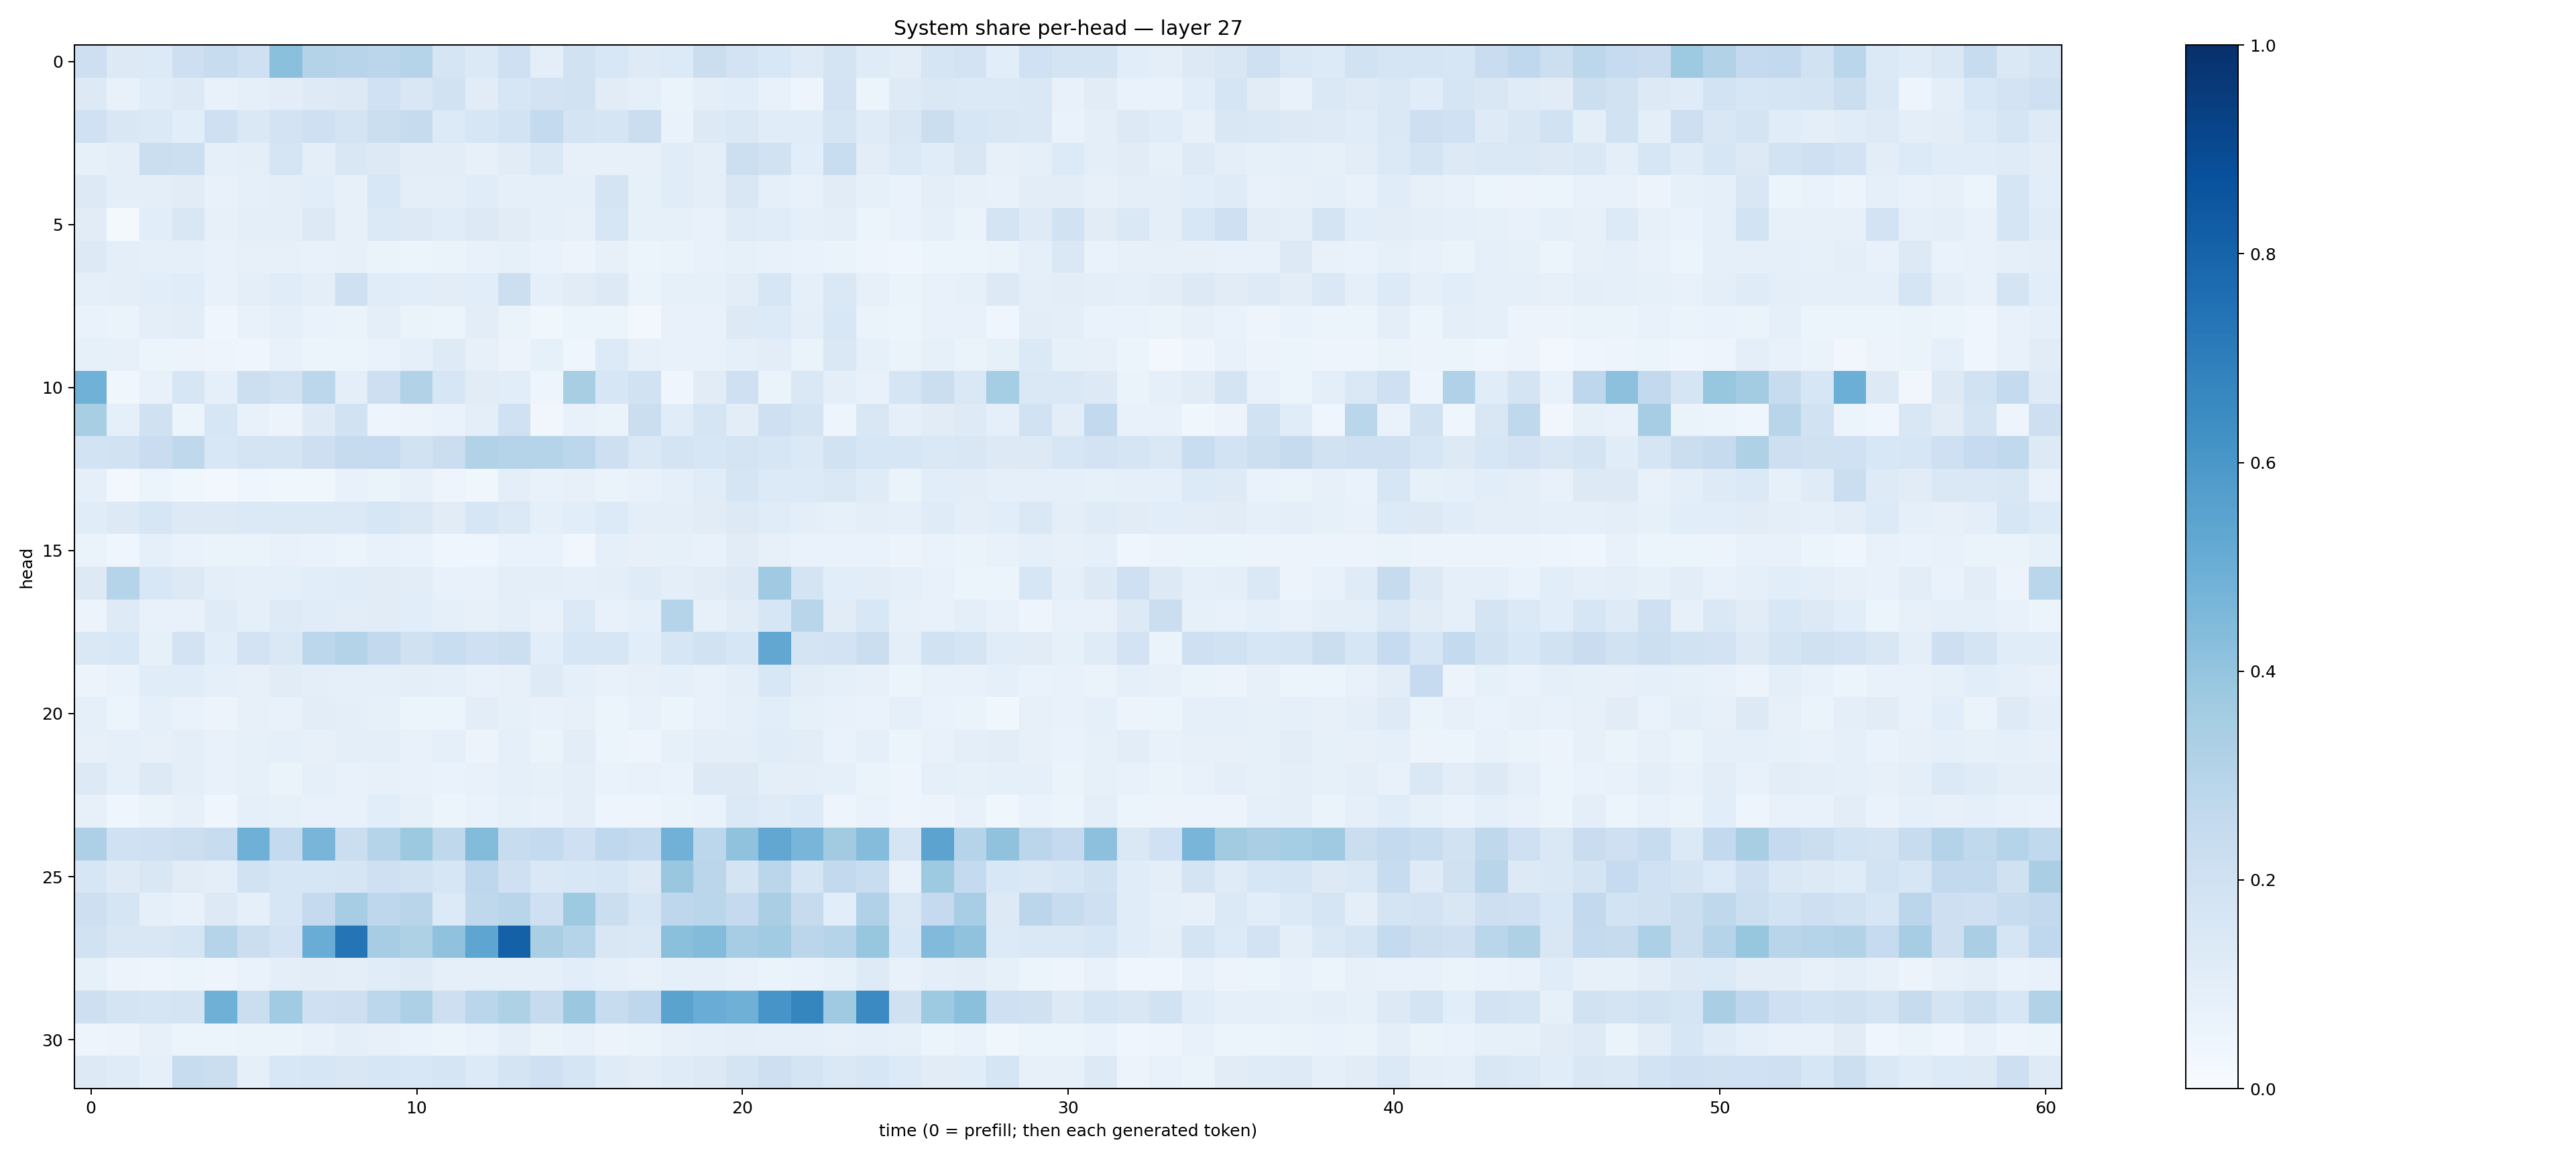

The file beside this chart, header and first rows:
0.21110958, 0.12507226, 0.1340368, 0.21107979, 0.23506978, 0.2077635, 0.4197705, 0.30742484, 0.29323718, 0.2813117, 0.30008233, 0.1641217, 0.13749631, 0.20324484, 0.09967717, 0.19330132, 0.15426913, 0.123189695, 0.13563147, 0.22477917, 0.18104796, 0.15328872, 0.122573584, 0.17626864
0.1326, 0.07237, 0.1161, 0.1292, 0.0779, 0.08719, 0.1033, 0.1239, 0.1262, 0.1994, 0.1503, 0.1916, 0.1108, 0.1582, 0.1801, 0.1894, 0.1128, 0.08718, 0.0646, 0.0943, 0.1064, 0.07468, 0.04708, 0.1821
0.1997, 0.1518, 0.1393, 0.1088, 0.2085, 0.1406, 0.1824, 0.2106, 0.1736, 0.2249, 0.2438, 0.1347, 0.1587, 0.1845, 0.2548, 0.1749, 0.1664, 0.2196, 0.06942, 0.1266, 0.147, 0.1159, 0.1168, 0.1696
0.08405, 0.09798, 0.2232, 0.2165, 0.0901, 0.09531, 0.1717, 0.1011, 0.1489, 0.126, 0.1031, 0.1017, 0.08182, 0.1108, 0.1433, 0.08201, 0.08149, 0.07873, 0.1139, 0.09948, 0.2158, 0.1923, 0.1069, 0.2323
0.1287, 0.0957, 0.09671, 0.1131, 0.07379, 0.08772, 0.09439, 0.1083, 0.08077, 0.1539, 0.1008, 0.09975, 0.1169, 0.08783, 0.09047, 0.08925, 0.1724, 0.08409, 0.1158, 0.09935, 0.1491, 0.08635, 0.07574, 0.1129
0.1129, 0.01564, 0.106, 0.1494, 0.08202, 0.09943, 0.0978, 0.1256, 0.08132, 0.137, 0.1252, 0.1134, 0.1267, 0.1098, 0.08613, 0.08089, 0.1584, 0.08447, 0.08438, 0.07357, 0.1207, 0.1164, 0.09198, 0.09907
0.1326, 0.09695, 0.09037, 0.08594, 0.07129, 0.08, 0.08134, 0.07584, 0.07831, 0.06616, 0.06218, 0.06622, 0.07674, 0.0848, 0.06999, 0.05664, 0.08044, 0.05207, 0.06417, 0.07286, 0.08378, 0.07122, 0.06881, 0.06589
0.0901, 0.09801, 0.1083, 0.1151, 0.07515, 0.09833, 0.1154, 0.1014, 0.2102, 0.1162, 0.1076, 0.1035, 0.1071, 0.2167, 0.08807, 0.1104, 0.1311, 0.06327, 0.08275, 0.08536, 0.102, 0.1579, 0.08673, 0.1453
0.06929, 0.06543, 0.0979, 0.1054, 0.04644, 0.07052, 0.09122, 0.06723, 0.06374, 0.09404, 0.06337, 0.06087, 0.1037, 0.06459, 0.0355, 0.06001, 0.05381, 0.02899, 0.07335, 0.07086, 0.1275, 0.1365, 0.09513, 0.1528
0.0824, 0.07905, 0.06223, 0.05493, 0.04762, 0.04271, 0.07628, 0.05262, 0.05107, 0.0683, 0.08726, 0.1226, 0.08044, 0.05661, 0.08278, 0.03997, 0.1336, 0.08183, 0.07144, 0.07081, 0.0912, 0.1034, 0.06633, 0.1456
0.4868, 0.03877, 0.07036, 0.1609, 0.09181, 0.2166, 0.1881, 0.2778, 0.09905, 0.2135, 0.3098, 0.1612, 0.1117, 0.1073, 0.04908, 0.3433, 0.1637, 0.1902, 0.04424, 0.1116, 0.2091, 0.06519, 0.1467, 0.09456
0.3408, 0.09259, 0.196, 0.06085, 0.164, 0.07568, 0.05783, 0.1219, 0.1934, 0.04851, 0.0571, 0.06923, 0.09723, 0.2025, 0.03302, 0.0723, 0.06396, 0.2236, 0.1149, 0.1691, 0.1016, 0.2072, 0.1724, 0.04883
0.186, 0.193, 0.2303, 0.2713, 0.154, 0.1751, 0.1785, 0.2137, 0.2434, 0.2465, 0.1879, 0.2195, 0.311, 0.3029, 0.2999, 0.2796, 0.2142, 0.1461, 0.1783, 0.1636, 0.1795, 0.1568, 0.1379, 0.1909
0.09116, 0.02756, 0.05334, 0.0374, 0.02861, 0.03934, 0.03597, 0.03538, 0.07349, 0.06426, 0.07985, 0.04693, 0.03777, 0.09508, 0.07792, 0.07818, 0.06602, 0.07512, 0.08914, 0.1168, 0.1694, 0.1342, 0.1363, 0.1477
0.1135, 0.1295, 0.1586, 0.129, 0.1301, 0.1381, 0.1389, 0.1391, 0.14, 0.1589, 0.1412, 0.1109, 0.1612, 0.1388, 0.08913, 0.1084, 0.1361, 0.098, 0.09606, 0.1112, 0.1293, 0.1153, 0.1005, 0.08309
0.0664, 0.04304, 0.0933, 0.06741, 0.06508, 0.06567, 0.07191, 0.06878, 0.05968, 0.07648, 0.06841, 0.04225, 0.04486, 0.06761, 0.06962, 0.03126, 0.08642, 0.07962, 0.08293, 0.07741, 0.1099, 0.0807, 0.06663, 0.06841
0.1319, 0.2989, 0.1557, 0.1271, 0.0992, 0.08891, 0.08991, 0.1075, 0.115, 0.1099, 0.1045, 0.07238, 0.07107, 0.09987, 0.09523, 0.08725, 0.09814, 0.1206, 0.09907, 0.112, 0.1319, 0.3702, 0.1754, 0.1075
0.05663, 0.1216, 0.07637, 0.07462, 0.1207, 0.08829, 0.1227, 0.117, 0.1034, 0.1108, 0.1082, 0.09007, 0.08171, 0.1002, 0.07546, 0.1398, 0.07705, 0.08939, 0.297, 0.07959, 0.1115, 0.1597, 0.2901, 0.1127
0.1413, 0.1556, 0.08456, 0.1829, 0.1073, 0.1818, 0.1431, 0.2785, 0.3058, 0.2587, 0.1968, 0.2324, 0.2062, 0.2176, 0.1089, 0.1611, 0.1627, 0.1078, 0.16, 0.1876, 0.1567, 0.531, 0.1743, 0.1804
0.05625, 0.06758, 0.1152, 0.116, 0.0876, 0.08104, 0.1097, 0.09451, 0.09036, 0.0875, 0.09535, 0.08628, 0.07424, 0.0806, 0.1219, 0.08985, 0.07808, 0.08195, 0.08858, 0.07102, 0.09967, 0.1536, 0.1034, 0.087
0.08999, 0.06197, 0.08745, 0.06847, 0.05477, 0.07911, 0.07141, 0.1025, 0.09625, 0.08291, 0.06109, 0.06015, 0.1026, 0.08295, 0.07351, 0.07822, 0.05137, 0.07177, 0.05297, 0.07188, 0.08843, 0.1071, 0.08237, 0.07369
0.08159, 0.09153, 0.07957, 0.09909, 0.07498, 0.08469, 0.09291, 0.0816, 0.09872, 0.09522, 0.0706, 0.0925, 0.05784, 0.08682, 0.06362, 0.1036, 0.06143, 0.0476, 0.08264, 0.09631, 0.09413, 0.1171, 0.1034, 0.06884
0.1254, 0.09246, 0.1251, 0.09554, 0.07511, 0.08485, 0.0646, 0.0901, 0.07614, 0.07916, 0.07365, 0.06786, 0.07468, 0.0887, 0.08377, 0.09675, 0.07008, 0.07443, 0.06643, 0.132, 0.1312, 0.09825, 0.1013, 0.0916
0.08001, 0.03952, 0.06606, 0.07902, 0.04391, 0.08919, 0.08509, 0.07166, 0.07388, 0.1069, 0.08395, 0.05395, 0.0678, 0.08312, 0.071, 0.09425, 0.04887, 0.04971, 0.06402, 0.06805, 0.1374, 0.1187, 0.1342, 0.05031
0.3265, 0.2019, 0.2076, 0.2156, 0.242, 0.4915, 0.2548, 0.4649, 0.2248, 0.3028, 0.3776, 0.2709, 0.4392, 0.2407, 0.2545, 0.2069, 0.267, 0.2569, 0.4807, 0.2797, 0.4087, 0.5309, 0.4671, 0.3614
0.1619, 0.1236, 0.1493, 0.1097, 0.09724, 0.1947, 0.1578, 0.1614, 0.1643, 0.2048, 0.1899, 0.1588, 0.275, 0.2043, 0.1411, 0.1558, 0.1564, 0.1271, 0.3874, 0.2845, 0.1794, 0.2847, 0.1709, 0.2584
0.2122, 0.1647, 0.08846, 0.07622, 0.129, 0.08845, 0.157, 0.2521, 0.3508, 0.2739, 0.29, 0.1337, 0.2697, 0.2897, 0.2044, 0.3731, 0.2211, 0.1611, 0.2757, 0.2877, 0.2506, 0.3366, 0.2426, 0.1088
0.1889, 0.1488, 0.1503, 0.1647, 0.3037, 0.2191, 0.1813, 0.5056, 0.7349, 0.3505, 0.3241, 0.4081, 0.5385, 0.8097, 0.3393, 0.298, 0.1495, 0.1444, 0.4186, 0.4381, 0.3501, 0.3635, 0.2828, 0.2997
0.08246, 0.0549, 0.04704, 0.05301, 0.05072, 0.06991, 0.09398, 0.1045, 0.1015, 0.1143, 0.1249, 0.09111, 0.09284, 0.08913, 0.09301, 0.107, 0.08957, 0.0721, 0.09064, 0.09035, 0.078, 0.06533, 0.06692, 0.08327
0.2146, 0.1722, 0.1667, 0.1784, 0.4911, 0.2189, 0.3654, 0.2033, 0.2112, 0.281, 0.3246, 0.2139, 0.2878, 0.3227, 0.2446, 0.3809, 0.2361, 0.2748, 0.5486, 0.5044, 0.4918, 0.6091, 0.6714, 0.3686
0.04962, 0.058, 0.08189, 0.05289, 0.05314, 0.06261, 0.06339, 0.0772, 0.09829, 0.08051, 0.06896, 0.06141, 0.06754, 0.09695, 0.06561, 0.07732, 0.05724, 0.06566, 0.08151, 0.08823, 0.1001, 0.08882, 0.09013, 0.08132
0.1289, 0.1209, 0.0922, 0.2353, 0.2225, 0.08825, 0.1537, 0.1613, 0.1516, 0.1603, 0.1552, 0.1689, 0.1364, 0.1745, 0.2095, 0.1654, 0.1184, 0.1034, 0.1192, 0.1315, 0.1782, 0.2124, 0.173, 0.1457
